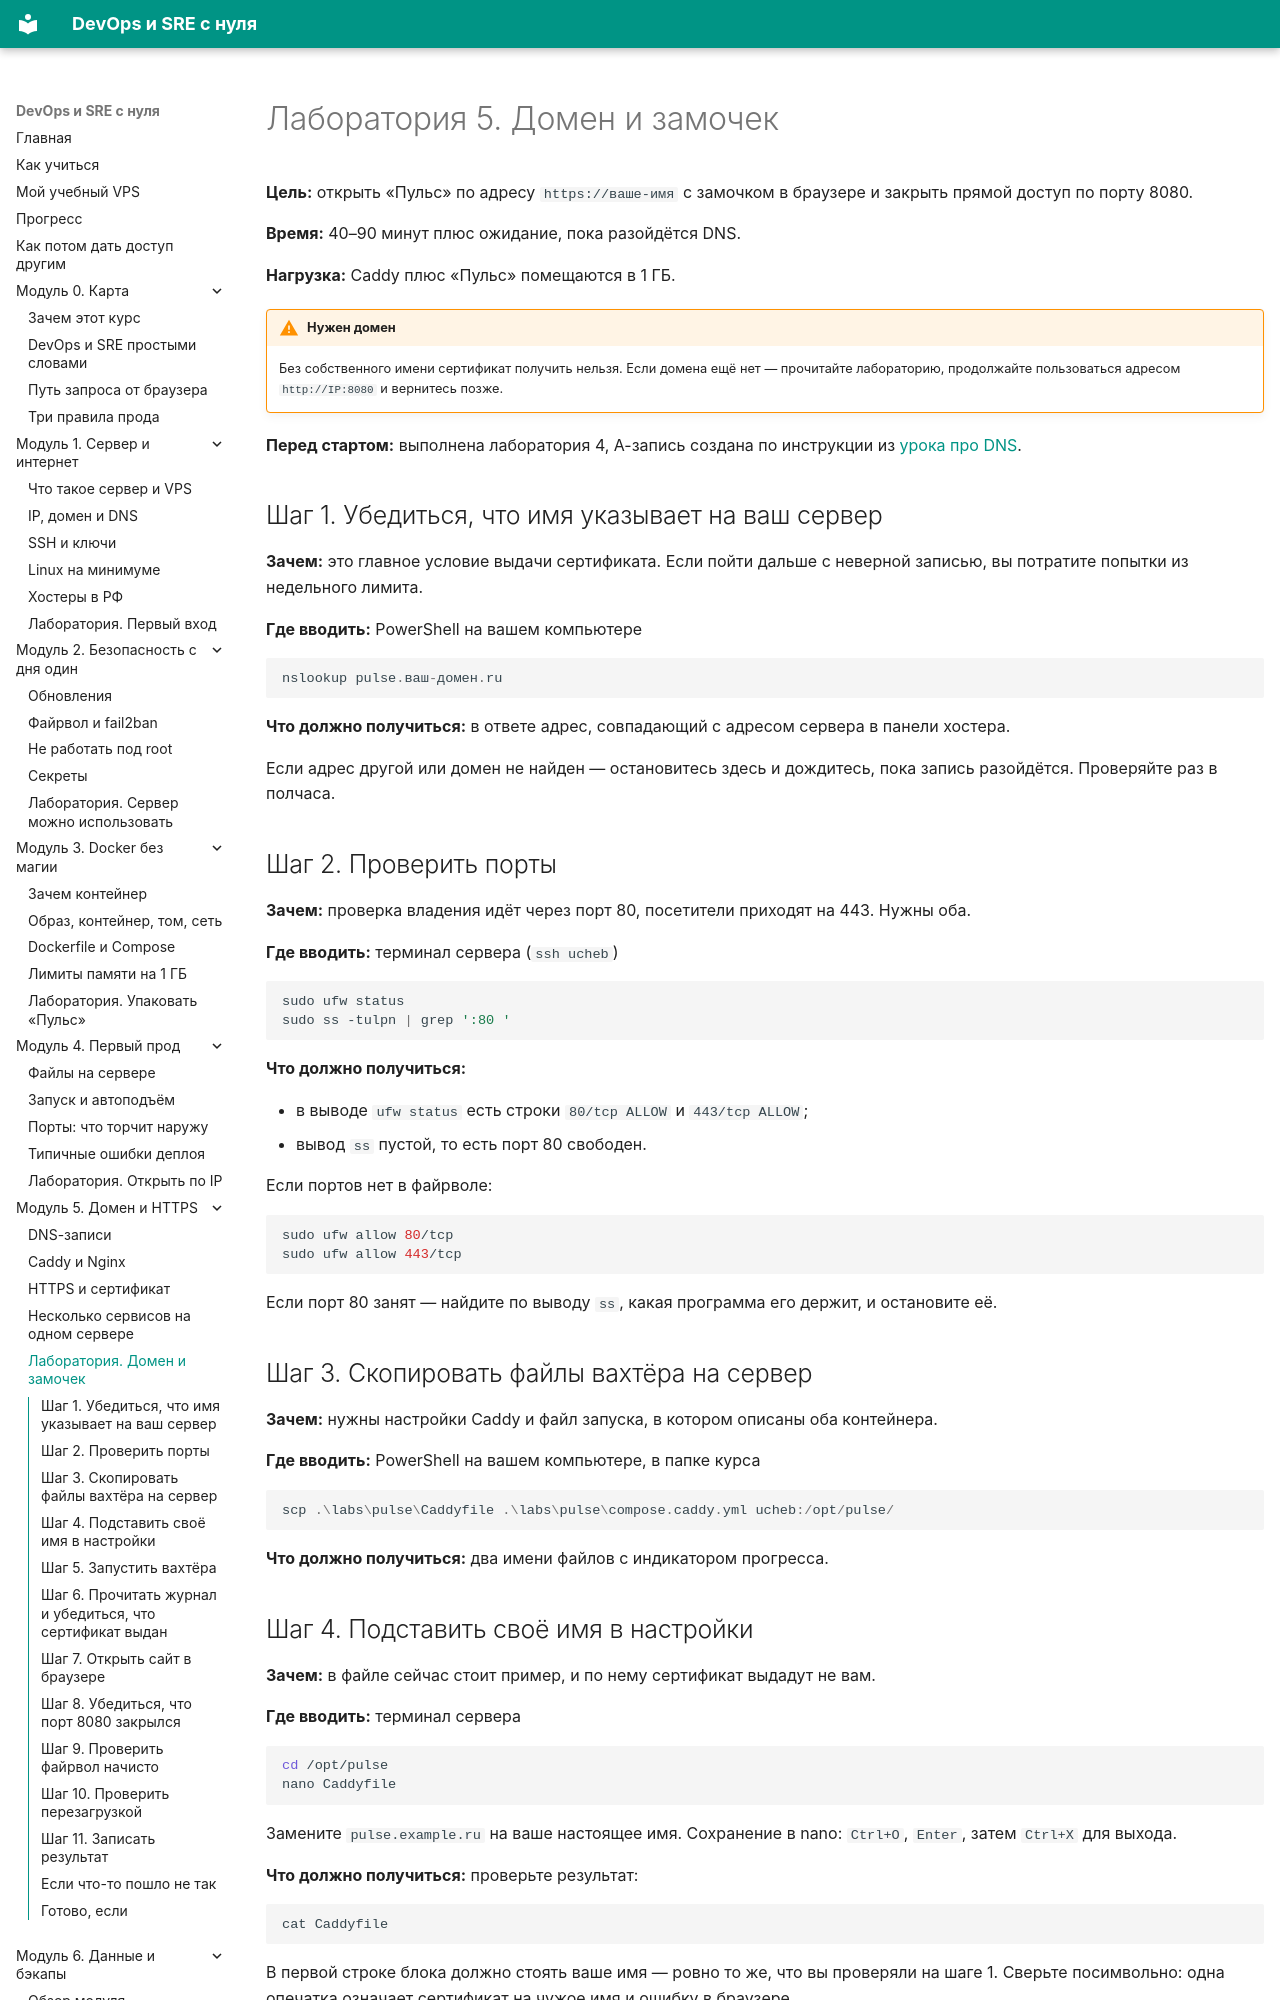

repository: automationmag/DevOPS_SRE_course · page: labs/lab-05-domen-https/index.html · generator: mkdocs

# Лаборатория 5. Домен и замочек

**Цель:** открыть «Пульс» по адресу `https://ваше-имя` с замочком в браузере и закрыть прямой доступ по порту 8080.

**Время:** 40–90 минут плюс ожидание, пока разойдётся DNS.

**Нагрузка:** Caddy плюс «Пульс» помещаются в 1 ГБ.

!!! warning "Нужен домен"
    Без собственного имени сертификат получить нельзя. Если домена ещё нет — прочитайте лабораторию, продолжайте пользоваться адресом `http://IP:8080` и вернитесь позже.

**Перед стартом:** выполнена лаборатория 4, A-запись создана по инструкции из [урока про DNS](../modules/m05/01-dns-zapisi.md).

## Шаг 1. Убедиться, что имя указывает на ваш сервер

**Зачем:** это главное условие выдачи сертификата. Если пойти дальше с неверной записью, вы потратите попытки из недельного лимита.

**Где вводить:** PowerShell на вашем компьютере

```powershell
nslookup pulse.ваш-домен.ru
```

**Что должно получиться:** в ответе адрес, совпадающий с адресом сервера в панели хостера.

Если адрес другой или домен не найден — остановитесь здесь и дождитесь, пока запись разойдётся. Проверяйте раз в полчаса.

## Шаг 2. Проверить порты

**Зачем:** проверка владения идёт через порт 80, посетители приходят на 443. Нужны оба.

**Где вводить:** терминал сервера (`ssh ucheb`)

```bash
sudo ufw status
sudo ss -tulpn | grep ':80 '
```

**Что должно получиться:**

- в выводе `ufw status` есть строки `80/tcp ALLOW` и `443/tcp ALLOW`;
- вывод `ss` пустой, то есть порт 80 свободен.

Если портов нет в файрволе:

```bash
sudo ufw allow 80/tcp
sudo ufw allow 443/tcp
```

Если порт 80 занят — найдите по выводу `ss`, какая программа его держит, и остановите её.

## Шаг 3. Скопировать файлы вахтёра на сервер

**Зачем:** нужны настройки Caddy и файл запуска, в котором описаны оба контейнера.

**Где вводить:** PowerShell на вашем компьютере, в папке курса

```powershell
scp .\labs\pulse\Caddyfile .\labs\pulse\compose.caddy.yml ucheb:/opt/pulse/
```

**Что должно получиться:** два имени файлов с индикатором прогресса.
